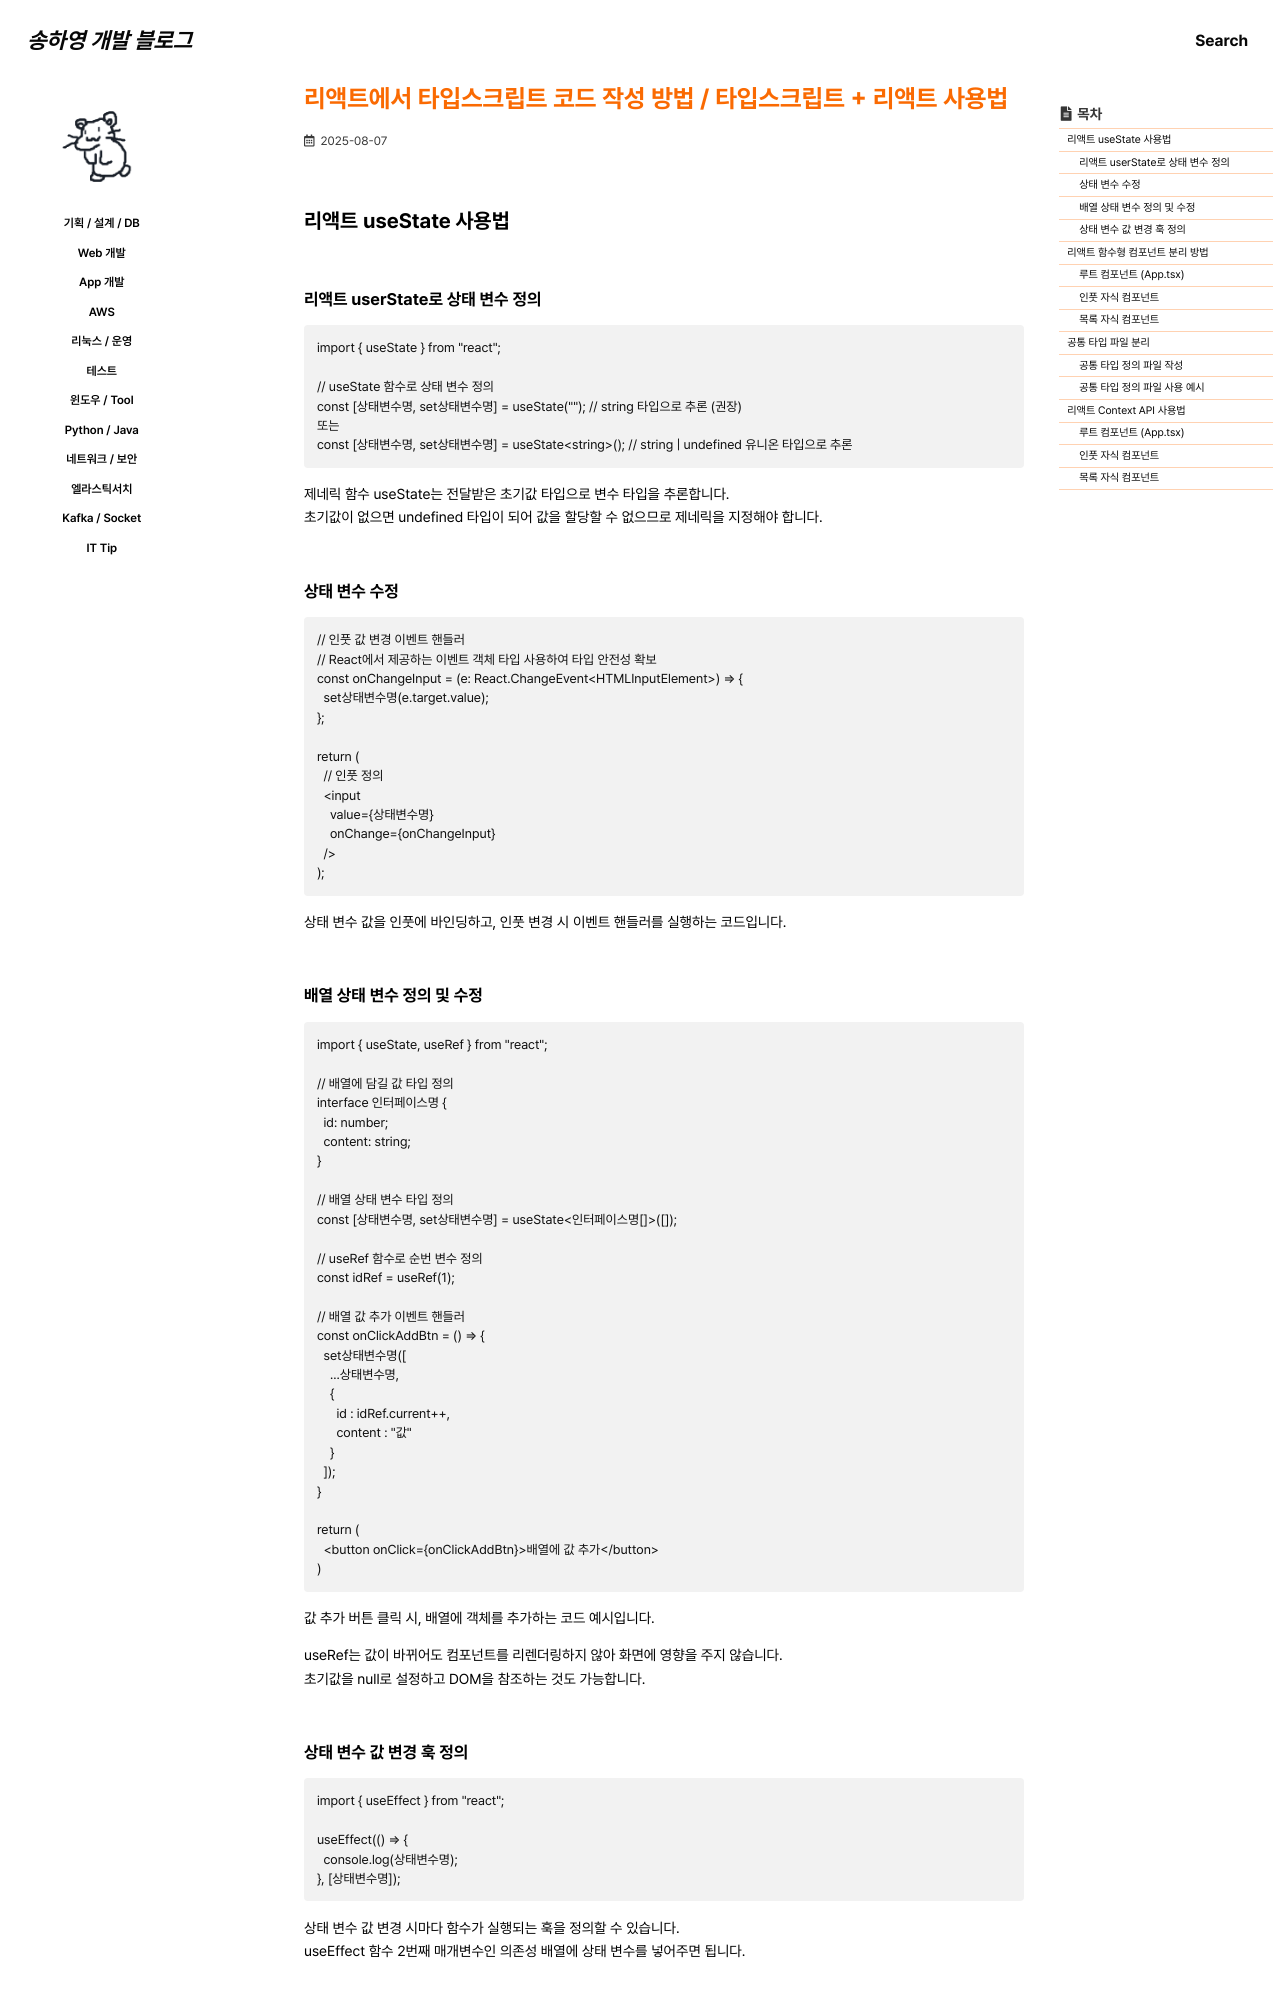

repository: 0songha0/0songha0.github.io · page: web-dev/2025-08-07-1.html · generator: jekyll

---
title: "리액트에서 타입스크립트 코드 작성 방법 / 타입스크립트 + 리액트 사용법"
excerpt: ""

categories:
   - web-dev
tags:
  - []

permalink: /web-dev/2025-08-07-1

toc: true
toc_sticky: true
 
date: 2025-08-07
last_modified_at: 2025-08-07
---

## 리액트 useState 사용법

### 리액트 userState로 상태 변수 정의
```
import { useState } from "react";

// useState 함수로 상태 변수 정의
const [상태변수명, set상태변수명] = useState(""); // string 타입으로 추론 (권장)
또는
const [상태변수명, set상태변수명] = useState<string>(); // string | undefined 유니온 타입으로 추론
```
제네릭 함수 useState는 전달받은 초기값 타입으로 변수 타입을 추론합니다.  
초기값이 없으면 undefined 타입이 되어 값을 할당할 수 없으므로 제네릭을 지정해야 합니다.

### 상태 변수 수정
```
// 인풋 값 변경 이벤트 핸들러
// React에서 제공하는 이벤트 객체 타입 사용하여 타입 안전성 확보
const onChangeInput = (e: React.ChangeEvent<HTMLInputElement>) => {
  set상태변수명(e.target.value);
};

return (
  // 인풋 정의
  <input
    value={상태변수명}
    onChange={onChangeInput}
  />
);
```
상태 변수 값을 인풋에 바인딩하고, 인풋 변경 시 이벤트 핸들러를 실행하는 코드입니다.

### 배열 상태 변수 정의 및 수정
```
import { useState, useRef } from "react";

// 배열에 담길 값 타입 정의
interface 인터페이스명 {
  id: number;
  content: string;
}

// 배열 상태 변수 타입 정의
const [상태변수명, set상태변수명] = useState<인터페이스명[]>([]);

// useRef 함수로 순번 변수 정의
const idRef = useRef(1);

// 배열 값 추가 이벤트 핸들러
const onClickAddBtn = () => {
  set상태변수명([
    ...상태변수명,
    {
      id : idRef.current++,
      content : "값"
    }
  ]);
}

return (
  <button onClick={onClickAddBtn}>배열에 값 추가</button>
)
```
값 추가 버튼 클릭 시, 배열에 객체를 추가하는 코드 예시입니다.

useRef는 값이 바뀌어도 컴포넌트를 리렌더링하지 않아 화면에 영향을 주지 않습니다.  
초기값을 null로 설정하고 DOM을 참조하는 것도 가능합니다.

### 상태 변수 값 변경 훅 정의
```
import { useEffect } from "react";

useEffect(() => {
  console.log(상태변수명);
}, [상태변수명]);
```
상태 변수 값 변경 시마다 함수가 실행되는 훅을 정의할 수 있습니다.  
useEffect 함수 2번째 매개변수인 의존성 배열에 상태 변수를 넣어주면 됩니다.

---

## 리액트 함수형 컴포넌트 분리 방법

리액트 함수형 컴포넌트를 분리하며 props, 타입스크립트 타입을 함께 사용하는 예시입니다.
